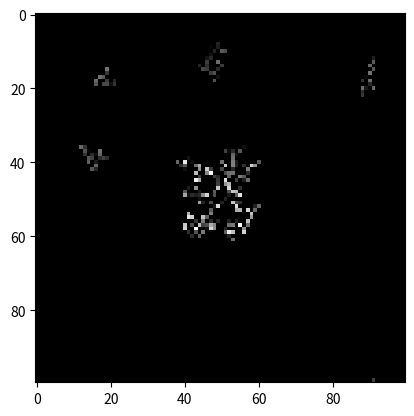

This chart was generated by the following Python code:
# To generate the thresold experiments


import numpy as np
import matplotlib.pyplot as plt
from scipy import ndimage

# Get some random image and add some signal (barely)
#true = np.zeros((100,100));
#true[40:60, 40:60] = 1;
original = np.random.rand(100,100);
original[40:60, 40:60] += 0.2;
original = original/1.2;
plt.gray()
plt.imshow(original)
plt.show()

# Uncorrected threshold at p> 0.7
uncorrected = original*(original > 0.7);
plt.imshow(uncorrected);
plt.show();

# Create labeled image 
kernel = np.ones((3,3));
labeledImage, numberOfLabels = ndimage.label(uncorrected, structure = kernel);

# Delete clusters less than 5
extentCluster = uncorrected.copy();
counts = np.bincount(labeledImage.flatten())
for label in range(1, numberOfLabels):
	if (counts[label] < 10):
		extentCluster[labeledImage == label] = 0;
		
plt.imshow(extentCluster)
plt.show()

# Delete clusters whose integrated area is less than 1
TCEF = uncorrected - 0.7;
TCEF[TCEF < 0] = 0;
for label in range(1, numberOfLabels):
	if(np.sum(TCEF[labeledImage == label]) < 1):
		TCEF[labeledImage == label] = 0;

plt.imshow(TCEF)
plt.show()
	


